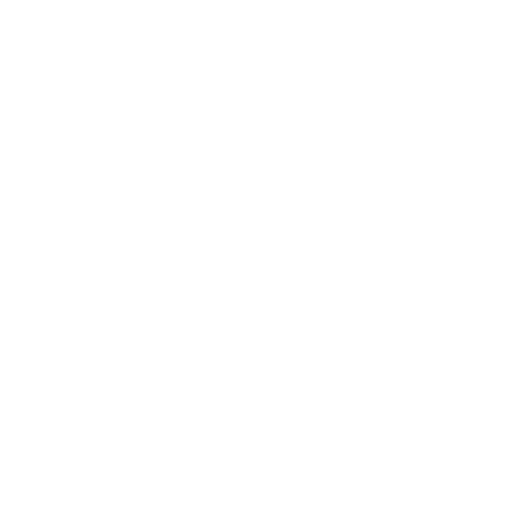
t = 0.00 s
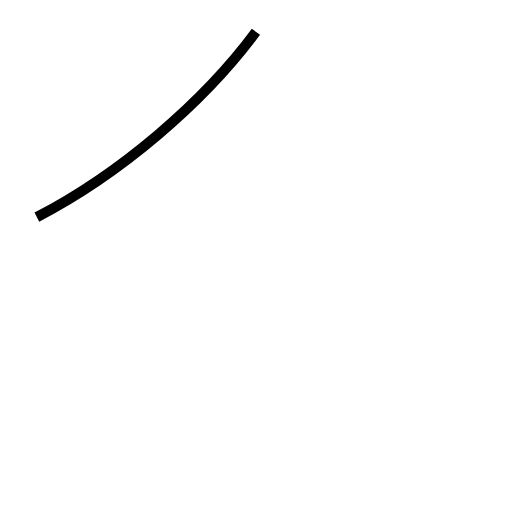
t = 0.85 s
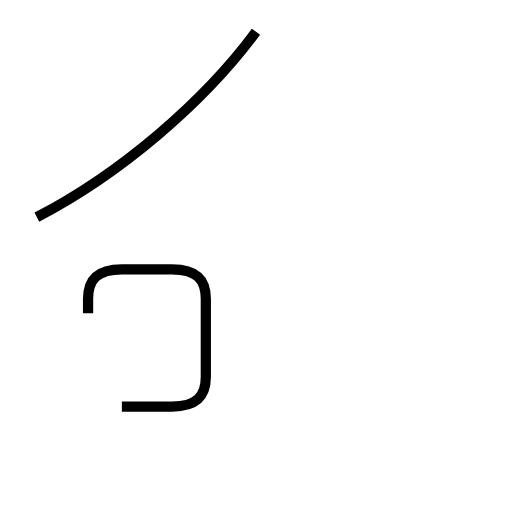
t = 1.87 s
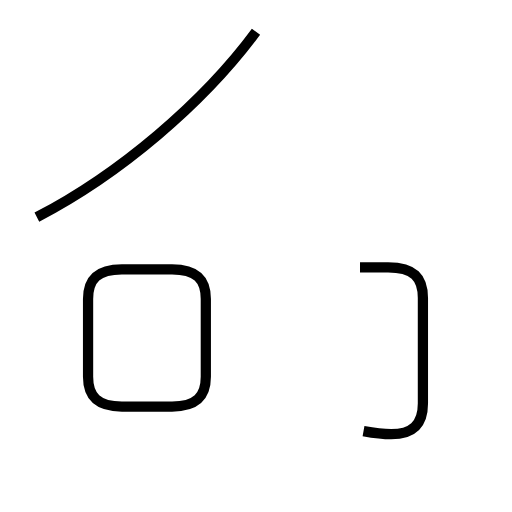
t = 2.99 s
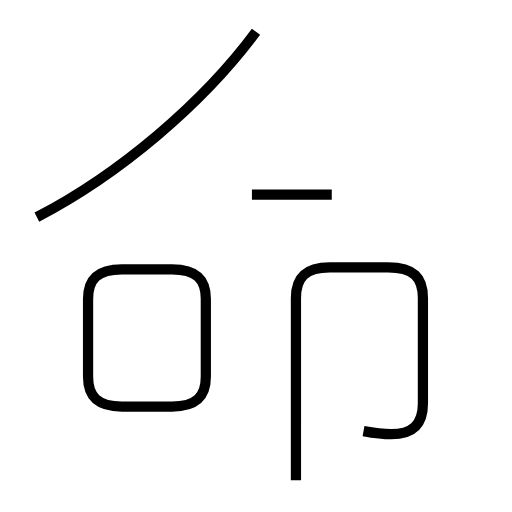
t = 4.00 s
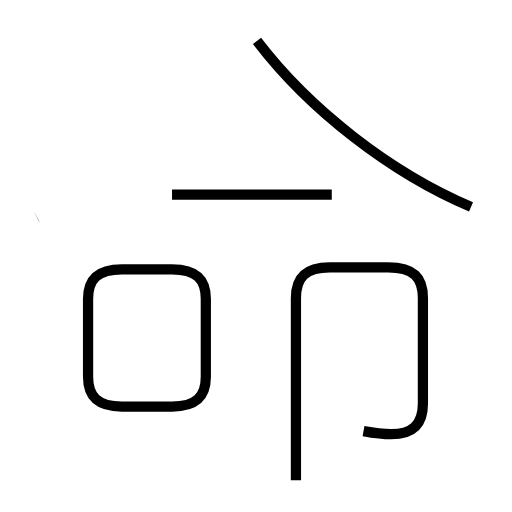
t = 5.03 s

The animated SVG that drew these frames (rendered in a browser with its animation timeline set to each time). Animation: 5 SMIL elements (animate=5); one cycle of 5.03 s.

<?xml version='1.0' encoding='utf-8'?>
<svg viewBox="0.0 -6.0 50.0 50.0" version="1.1" xmlns="http://www.w3.org/2000/svg"><rect x="-1000" y="-1000" width="2000" height="2000" stroke="white" fill="white" /><g style="fill:none;stroke:#000000;stroke-width:1"><path d="M 3.6 -22.8 C 11.7 -27.0 19.9 -34.0 25.0 -40.9 " transform="translate(0.0 38.0)" stroke-dasharray="28.247397652380457" stroke-dashoffset="28.247397652380457"><animate attributeName="stroke-dashoffset" from="28.247397652380457" to="0" dur="0.8474219295714137s" begin="0s; anim_end.end" fill="freeze" id="anim0" /></path><path d="M 11.9 -4.3 L 16.8 -4.3 C 19.2 -4.3 20.1 -5.3 20.1 -7.2 L 20.1 -14.8 C 20.1 -16.7 19.2 -17.7 16.8 -17.7 L 11.9 -17.7 C 9.5 -17.7 8.6 -16.7 8.6 -14.8 L 8.6 -7.2 C 8.6 -5.3 9.5 -4.3 11.9 -4.3 Z " transform="translate(0.0 38.0)" stroke-dasharray="45.293985388937685" stroke-dashoffset="45.293985388937685"><animate attributeName="stroke-dashoffset" from="45.293985388937685" to="0" dur="1.3588195616681304s" begin="anim0.end" fill="freeze" id="anim1" /></path><path d="M 35.5 -1.9 C 36.6 -1.7 37.3 -1.6 38.2 -1.6 C 40.2 -1.6 41.3 -2.5 41.3 -4.6 L 41.3 -14.9 C 41.3 -16.9 40.4 -17.9 37.9 -17.9 L 32.2 -17.9 C 29.8 -17.9 28.9 -16.9 28.9 -14.9 L 28.9 2.9 " transform="translate(0.0 38.0)" stroke-dasharray="51.895158138298015" stroke-dashoffset="51.895158138298015"><animate attributeName="stroke-dashoffset" from="51.895158138298015" to="0" dur="1.5568547441489404s" begin="anim1.end" fill="freeze" id="anim2" /></path><path d="M 32.4 -25.0 L 16.8 -25.0 " transform="translate(0.0 38.0)" stroke-dasharray="15.599999999999998" stroke-dashoffset="15.599999999999998"><animate attributeName="stroke-dashoffset" from="15.599999999999998" to="0" dur="0.4679999999999999s" begin="anim2.end" fill="freeze" id="anim3" /></path><path d="M 46.0 -23.8 C 38.2 -27.1 30.2 -33.3 25.1 -40.0" transform="translate(0.0 38.0)" stroke-dasharray="26.716318173629638" stroke-dashoffset="26.716318173629638"><animate attributeName="stroke-dashoffset" from="26.716318173629638" to="0" dur="0.8014895452088892s" begin="anim3.end" fill="freeze" id="anim_end" /></path></g></svg>
